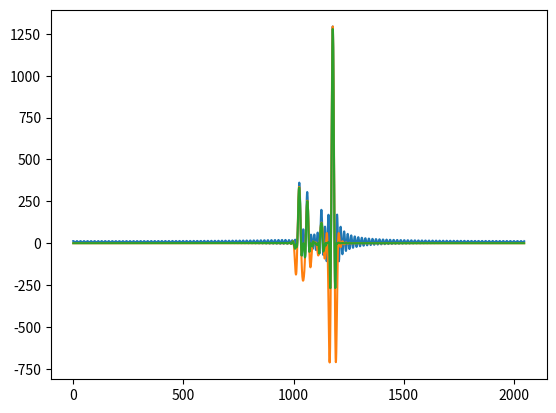
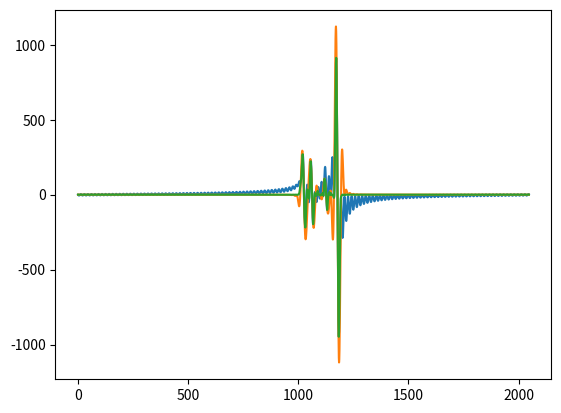
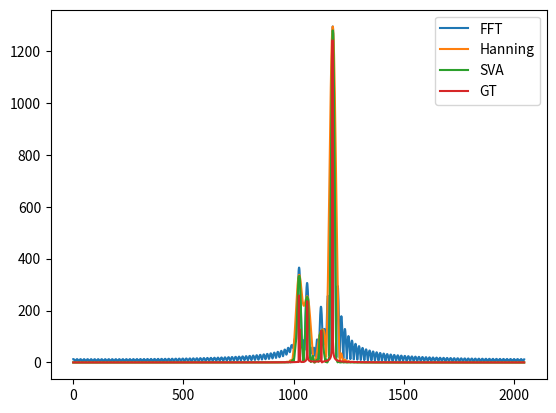

Python code for these plots, in order:
import numpy as np
import matplotlib.pyplot as plt

N = 128
M = 16
f_sub = [0,2,15,40,60]
amp_sub = [2,1,2,1,10]
s_sub = np.exp(1j * np.linspace(0,1,N) * np.array(f_sub).reshape(-1,1)) * np.array(amp_sub).reshape(-1,1)
s = s_sub.sum(axis=0)
s_sub = np.exp(1j * np.linspace(0,1,N*M) * np.array(f_sub).reshape(-1,1) * M) * np.array(amp_sub).reshape(-1,1) / M
sfft_sub = np.fft.fftshift(np.fft.fft(s_sub,N*M,axis=-1),axes=(-1,))
# s = 10*np.exp(1j*np.linspace(0,0,N)) + np.exp(1j*np.linspace(0,12,N)) + np.exp(1j*np.linspace(0,30,N)) + np.exp(1j*np.linspace(0,60,N))
sfft = np.fft.fftshift(np.fft.fft(s,N*M))
sfft_w = np.fft.fftshift(np.fft.fft(s*np.hanning(N),N*M))
sfft_w = sfft_w / abs(sfft_w).max() * abs(sfft).max() # np.sqrt(np.mean(np.hanning(N)**2))
sfft_ = sfft.copy()
for i in range(len(sfft)):
    i_plus = (i + M) % len(sfft)
    i_minus = i - M
    w = np.real(-sfft[i]/(sfft[i_minus] + sfft[i_plus])) # -0.5
    if w < 0:
        sfft_[i] = sfft[i] + w * (sfft[i_minus] + sfft[i_plus])
    if w < -0.5:
        sfft_[i] = sfft[i] + -0.5 * (sfft[i_minus] + sfft[i_plus])
plt.figure()
plt.plot(sfft.real)
plt.plot(sfft_w.real)
plt.plot(sfft_.real)
plt.figure()
plt.plot(sfft.imag)
plt.plot(sfft_w.imag)
plt.plot(sfft_.imag)
plt.figure()
plt.plot(abs(sfft),label='FFT')
plt.plot(abs(sfft_w),label='Hanning')
plt.plot(abs(sfft_),label='SVA')
plt.plot(abs(sfft_sub.sum(axis=0)),label='GT')
plt.legend()
plt.show()